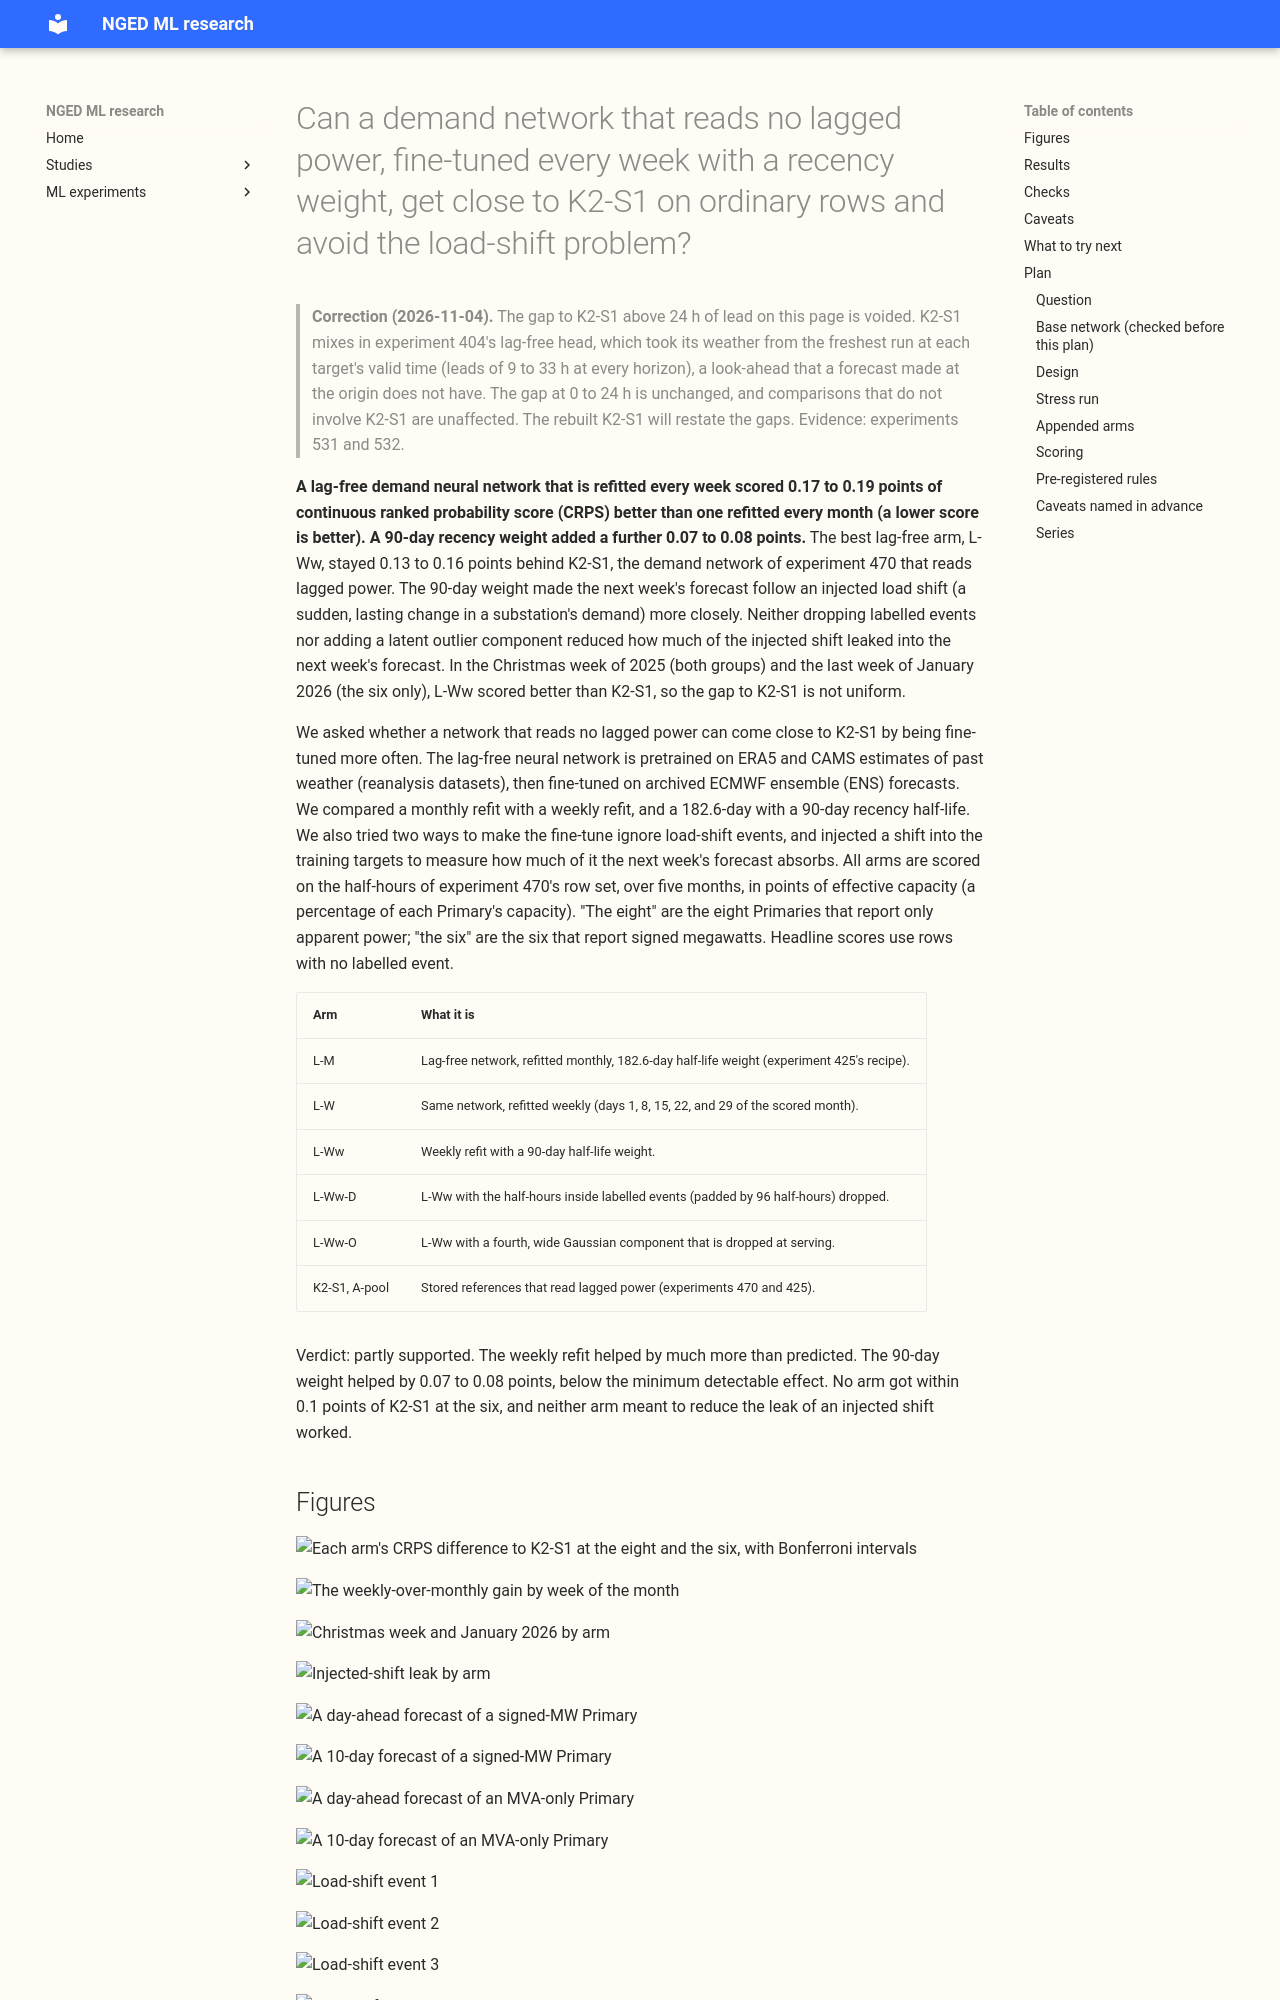

repository: openclimatefix/nged-ml-research · page: ml-experiments/00510-lagless-demand-network-weekly-finetune-and-recency-weights/result/index.html · generator: mkdocs

---
id: "00510"
slug: lagless-demand-network-weekly-finetune-and-recency-weights
title: >-
  Can a demand network that reads no lagged power, fine-tuned every week with a recency weight, get
  close to K2-S1 on ordinary rows and avoid the load-shift problem?
theme: retraining-and-training-history
also_relevant_to:
  - production-reference-and-best-guess
  - lsc-detectors
status: finished
kind: other
protocol: demand-v2
size: >-
  complex. Stored: the weekly and monthly fine-tuned networks, their raw quantile forecasts, and the
  stress-run forecasts, under this experiment's private data folder only; every earlier experiment
  is
  read and never written. Serving path: not touched (this repository holds none). Degradation rule:
  not touched. Designs: more than one defensible (what a weekly fine-tune trains on, how the
  injected shift is defined, how the outlier component is parameterised), so the plan fixes each
  before any score is read. Callers: this folder's scripts import experiments 397, 425, 428, 448,
  and 470, and the `studies` evaluation code. One Sonnet plan review, one Sonnet code review before
  the first fit, one Sonnet results review, and two Sonnet write-up reviews.
hypothesis: >-
  A demand network with no lagged-power input, pretrained once on ERA5 and CAMS rows and then
  fine-tuned every week on ensemble-forecast (ENS) rows, closes part of the gap to the lagged
  network K2-S1 on rows with no labelled event, because a weekly refit learns the most recent
  level that the lags would otherwise carry. A 90-day recency weight closes more of the gap, at the
  price of learning a recent load-shift event as normal; dropping labelled events from the
  fine-tune, or a latent outlier component that is discarded at serving, reduces that leak.
prediction: >-
  Written before any score is read. P1: L-W (weekly) beats L-M (monthly) by 0.02 to 0.08 points of
  CRPS at the six and 0.01 to 0.05 at the eight, less than the 0.13 that experiment 48 found for
  XGBoost with lags. P2: L-Ww (weekly, 90-day half-life) beats L-W by under 0.05 points at both
  groups. P3: no arm gets within 0.1 points of K2-S1 at the six (the gap to close is 0.23 to 0.32).
  P4: the injected-shift leak of L-Ww is larger than L-W's, and L-Ww-D and L-Ww-O each cut it by
  less
  than the minimum detectable effect.
decision_rule: >-
  See "Pre-registered rules" in the plan. Limits of 0.03 and 0.05 sit below the minimum detectable
  effect (0.086 at the eight and 0.170 at the six with 2 seeds and 5 folds, experiment 494), so a
  pass at those limits reads "not shown worse" and a pass at -0.03 can only read "interval excludes
  zero". Bonferroni count 28 CRPS tests (56 with q99 pinball loss), listed in the plan.
benchmark: >-
  K2-S1 (stored, experiment 470) and A-pool (experiment 425 arm A, five seeds averaged), on the same
  rows; BG2, the lagless average of experiment 472, climatology, and `manual_heuristic` for scale.
row_set_id: experiment_470_intersection_v1
metric: >-
  CRPS in points of effective capacity, q01, q05, q95, and q99 coverage and pinball loss,
  avoidable-curtailment cost at f = 0.9, 0.75, and 0.5 at the signed-MW six.
verdict: partly supported
best_arm: >-
  L-Ww, the best lag-free arm (lag-free demand network, refitted weekly, 90-day recency weight):
  CRPS 4.920 points at the
  eight MVA-only Primaries and 3.555 at the six signed-MW Primaries, against 4.763 and 3.423 for
  K2-S1 and 4.682 and 3.457 for A-pool.
headline: >-
  Refitting the lag-free network every week scored 0.173 points better than refitting it monthly at
  the eight and 0.185 better at the six (Bonferroni intervals exclude zero). A 90-day recency weight
  scored a further 0.083 and 0.068 better. The best arm, L-Ww, stayed 0.156 (eight) and 0.132 (six)
  behind K2-S1, the network that reads lagged power. Dropping labelled events or adding an outlier
  component did not reduce how much an injected load shift leaks into the next week's forecast.
lessons: >-
  The weekly gain grew through the month (zero in week 1, by construction, and 0.27 to 0.39 points
  in week 5), so a lag-free network that is refitted rarely ages faster than a network that reads
  lags; the gain may mean that any weekly refit beats a monthly one, because K2-S1 (monthly, with
  lags) did not age faster than L-M. A shorter recency weight raised the leak of an injected shift
  from 3.8 to 6.1 points of capacity (11% to 18% of the shift). In December 2025 (both groups) and
  late January
  2026 (the six only) L-Ww scored better than K2-S1, so the gap is not uniform.
take_home_message: >-
  A lag-free demand network that is refitted every week forecasts clearly better than one refitted
  every month (0.17 to 0.19 points of CRPS, far more than the 0.02 to 0.08 we predicted), and a
  90-day recency weight adds a further 0.07 to 0.08. That narrows the gap to the lagged network
  K2-S1 from 0.39 to 0.41 points down to 0.13 to 0.16, but does not close it, and the 90-day weight
  makes the forecast follow a recent load shift more closely. Dropping labelled events, or adding a
  latent outlier component, did not cut that leak. In the Christmas week of 2025 (both groups) and
  the last
  week of January 2026 (the six only) the weekly lag-free network scored better than K2-S1, so a
  weekly fine-tuned
  lag-free network is worth testing as a first-release candidate, with the weekly refit counted as
  part of its serving cost (about 5 fits per month instead of 1).
advice:
  - >-
    If the lag-free network is used in the first release, refit it weekly rather than monthly: the
    weekly refit scored 0.173 (eight) and 0.185 (six) points better, with intervals that exclude
    zero (Results table, figure 1).
  - >-
    Do not adopt the 90-day recency weight on this evidence: it scored 0.068 to 0.083 points better
    than the 182.6-day weight, below the minimum detectabl
